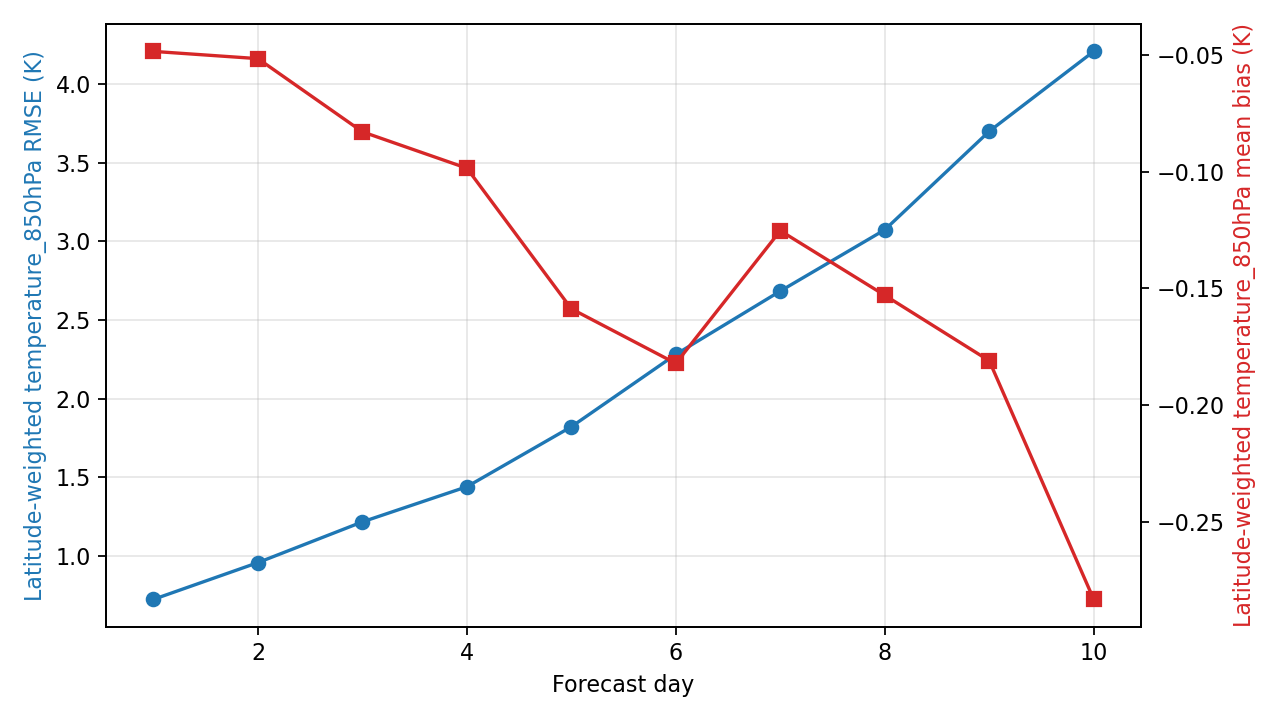

Data behind this chart, as committed beside it:
day, step, lead_hours, lead_day, temperature_850hPa_rmse_k, temperature_850hPa_mean_bias_k, metric_variable, metric_level_hpa, reference
1, 4, 24.0, 1.0, 0.7233, -0.04841, temperature, 850, ground_truth
2, 8, 48.0, 2.0, 0.9571, -0.05151, temperature, 850, ground_truth
3, 12, 72.0, 3.0, 1.216, -0.08289, temperature, 850, ground_truth
4, 16, 96.0, 4.0, 1.44, -0.09849, temperature, 850, ground_truth
5, 20, 120.0, 5.0, 1.821, -0.1588, temperature, 850, ground_truth
6, 24, 144.0, 6.0, 2.282, -0.1822, temperature, 850, ground_truth
7, 28, 168.0, 7.0, 2.684, -0.1253, temperature, 850, ground_truth
8, 32, 192.0, 8.0, 3.074, -0.153, temperature, 850, ground_truth
9, 36, 216.0, 9.0, 3.701, -0.1811, temperature, 850, ground_truth
10, 40, 240.0, 10.0, 4.209, -0.2834, temperature, 850, ground_truth
